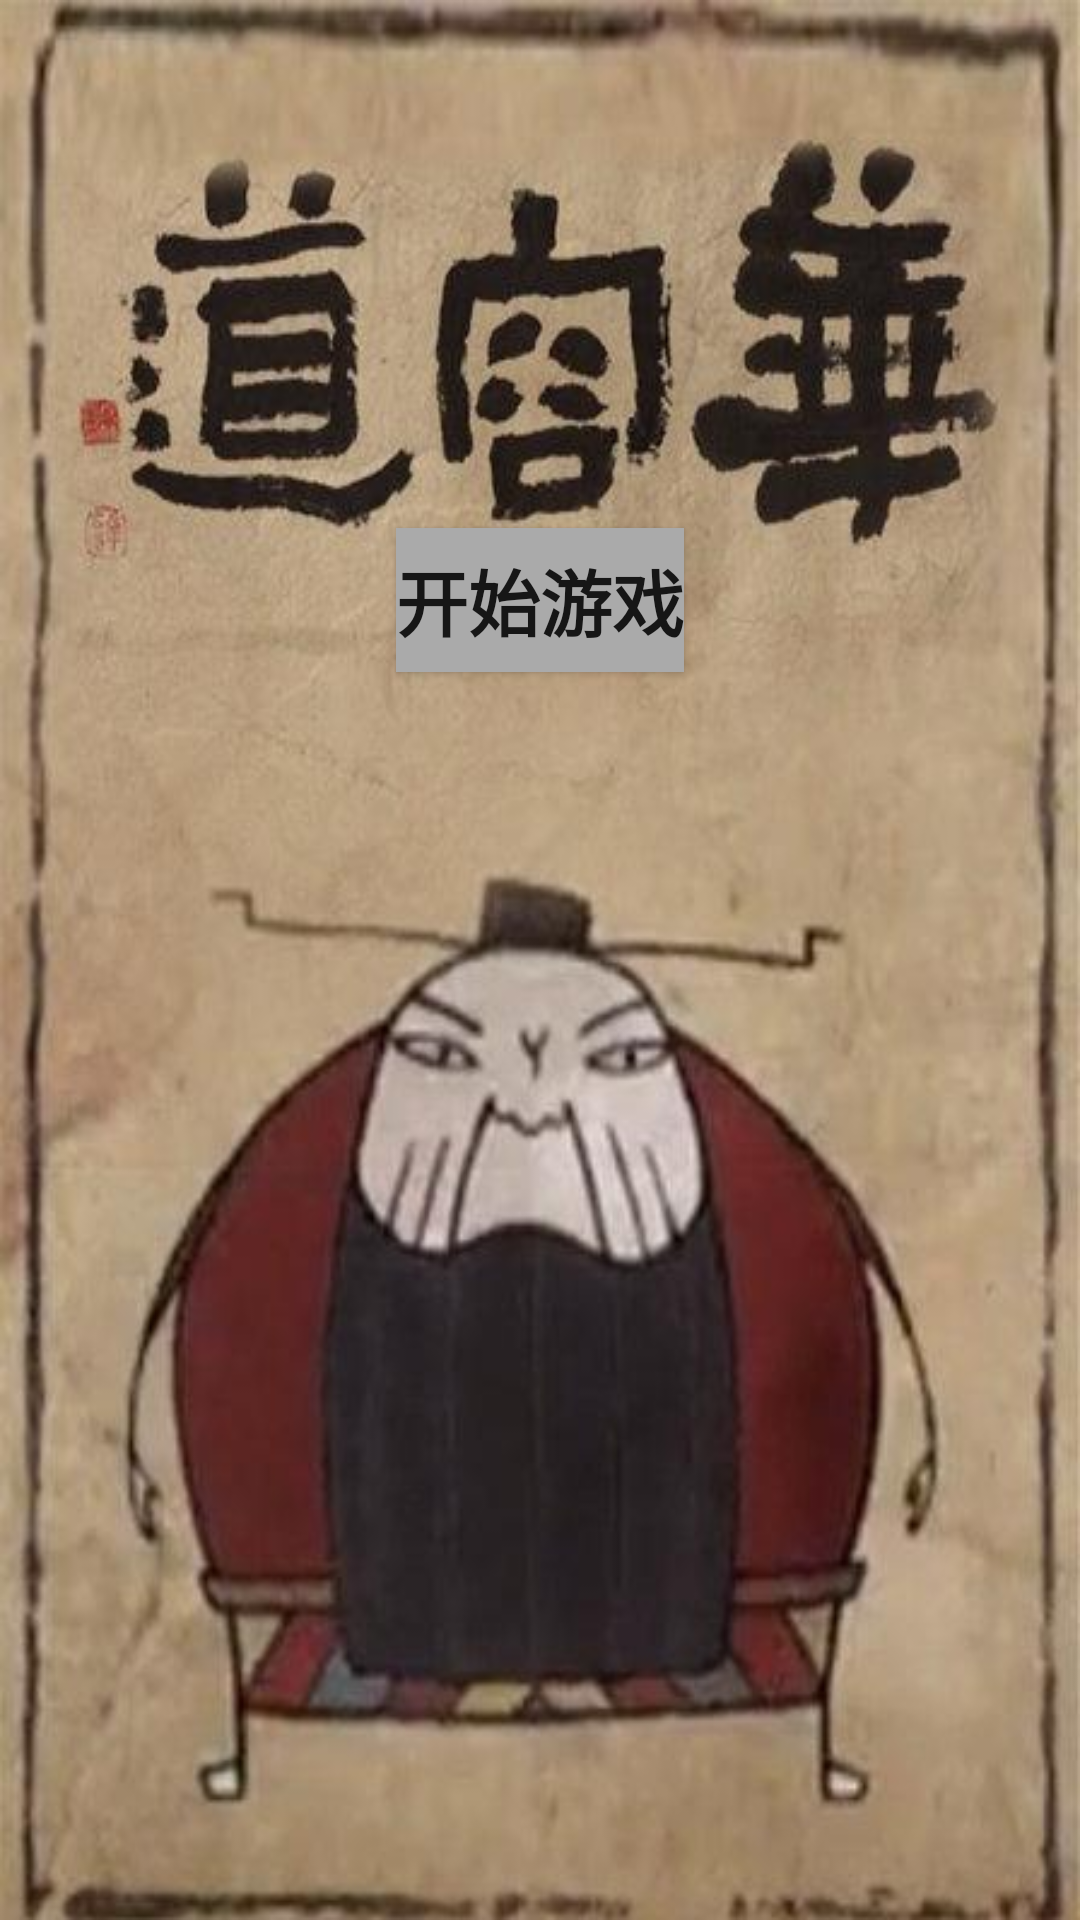

Produce the Android XML layout that renders to this screen, including the resource entries it uses.
<!-- AndroidManifest.xml: application theme AppTheme -->
<!-- res/layout/activity_main.xml -->
<?xml version="1.0" encoding="utf-8"?>

<android.support.constraint.ConstraintLayout xmlns:android="http://schemas.android.com/apk/res/android"
    xmlns:app="http://schemas.android.com/apk/res-auto"
    xmlns:tools="http://schemas.android.com/tools"
    android:layout_width="match_parent"
    android:layout_height="match_parent"
    android:background="@drawable/background1"
    tools:context=".MainActivity">

    <Button
        android:id="@+id/begin_button"
        android:layout_width="wrap_content"
        android:layout_height="wrap_content"
        android:layout_marginTop="176dp"
        android:background="@android:color/darker_gray"
        android:text="@string/begin_text"
        android:textSize="24sp"
        android:textStyle="bold"
        android:onClick="onClick"
        app:layout_constraintEnd_toEndOf="parent"
        app:layout_constraintStart_toStartOf="parent"
        app:layout_constraintTop_toTopOf="parent" />
</android.support.constraint.ConstraintLayout>
<!-- resources referenced by this layout -->
<resources>
  <!-- drawable background1: jpg bitmap (drawable, 39227 bytes) -->
  <string name="begin_text">开始游戏</string>
  <style name="AppTheme" parent="Theme.AppCompat.Light.NoActionBar">
          
          <item name="colorPrimary">@color/colorPrimary</item>
          <item name="colorPrimaryDark">@color/colorPrimaryDark</item>
          <item name="colorAccent">@color/colorAccent</item>
          <item name="android:windowEnableSplitTouch">false</item>
          <item name="android:splitMotionEvents">false</item>
      </style>
  <!-- not gathered from this repository: default colours our renderer supplied (Android Studio template values) -->
  <color name="colorPrimary">#FF6200EE</color>
  <color name="colorPrimaryDark">#FF3700B3</color>
  <color name="colorAccent">#FF03DAC5</color>
</resources>
